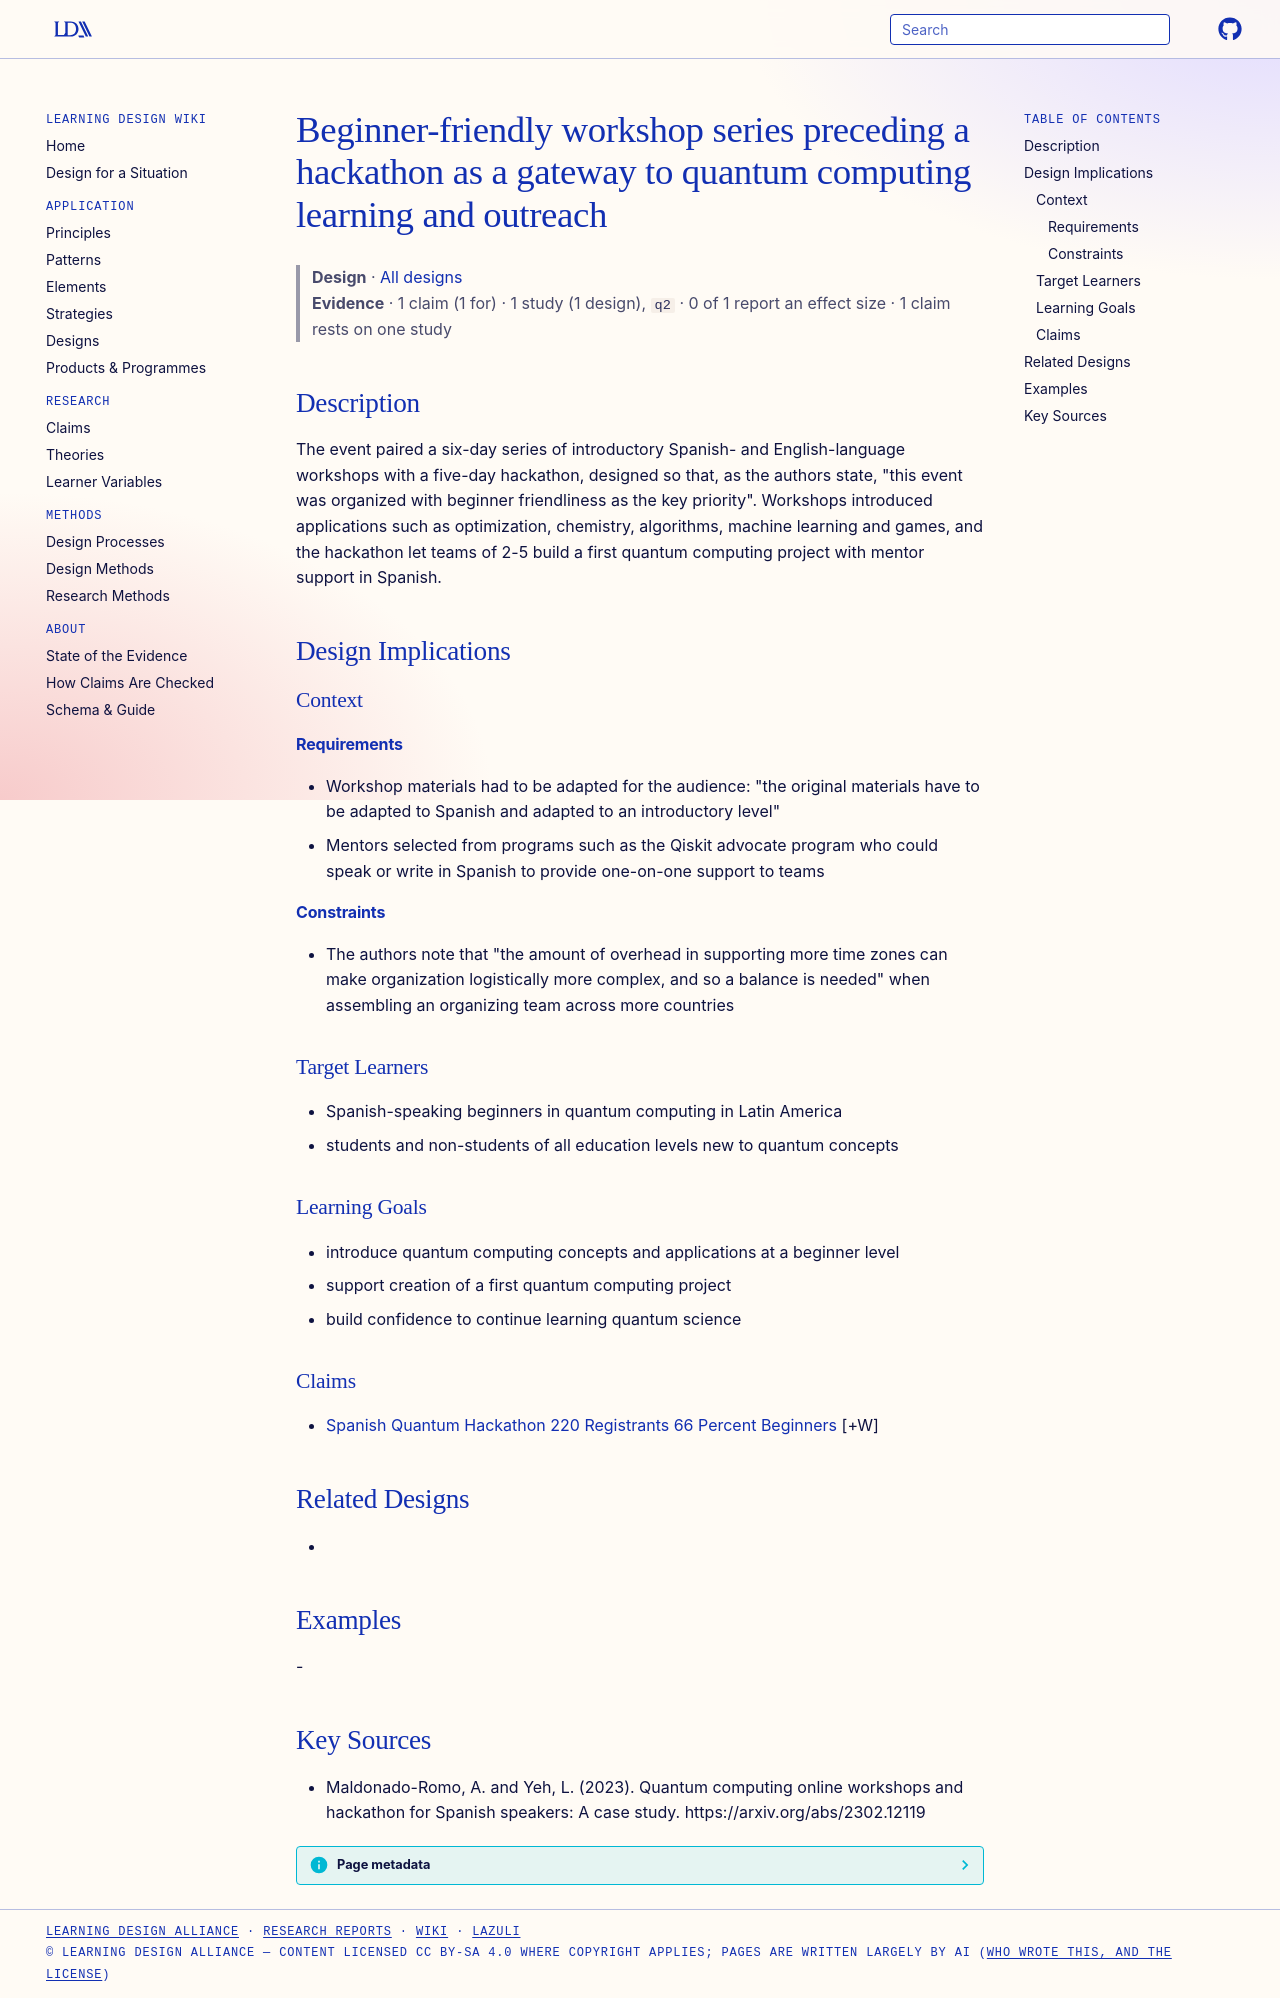

repository: Learning-Design-Alliance/learning-wiki · page: designs/beginner-friendly-workshop-series-then-hackathon/index.html · generator: mkdocs

---
type: design
id: beginner-friendly-workshop-series-then-hackathon
title: Beginner-friendly workshop series preceding a hackathon as a gateway to quantum computing learning and outreach
description: "The event paired a six-day series of introductory Spanish- and English-language workshops with a five-day hackathon, designed so that, as the authors state, \"this event was organized with beginner friendliness as the..."
status: review
generated:
  by: "process:settle-candidates"
  at: 2026-11-19
sources:
  - id: maldonado-romo-2023
    resource: "https://arxiv.org/abs/2302.12119"
    title: "Maldonado-Romo, A. and Yeh, L. (2023). Quantum computing online workshops and hackathon for Spanish speakers: A case study. https://arxiv.org/abs/2302.12119"
    author: Maldonado-Romo, A. and Yeh, L
---

# Beginner-friendly workshop series preceding a hackathon as a gateway to quantum computing learning and outreach

> **Design** · [All designs](index.md)
> **Evidence** · 1 claim (1 for) · 1 study (1 design), `q2` · 0 of 1 report an effect size · 1 claim rests on one study

## Description
The event paired a six-day series of introductory Spanish- and English-language workshops with a five-day hackathon, designed so that, as the authors state, "this event was organized with beginner friendliness as the key priority". Workshops introduced applications such as optimization, chemistry, algorithms, machine learning and games, and the hackathon let teams of 2-5 build a first quantum computing project with mentor support in Spanish.

## Design Implications

### Context
#### Requirements
- Workshop materials had to be adapted for the audience: "the original materials have to be adapted to Spanish and adapted to an introductory level"
- Mentors selected from programs such as the Qiskit advocate program who could speak or write in Spanish to provide one-on-one support to teams
#### Constraints
- The authors note that "the amount of overhead in supporting more time zones can make organization logistically more complex, and so a balance is needed" when assembling an organizing team across more countries

### Target Learners
- Spanish-speaking beginners in quantum computing in Latin America
- students and non-students of all education levels new to quantum concepts

### Learning Goals
- introduce quantum computing concepts and applications at a beginner level
- support creation of a first quantum computing project
- build confidence to continue learning quantum science

### Claims
- [Spanish Quantum Hackathon 220 Registrants 66 Percent Beginners](../claims/spanish-quantum-hackathon-220-registrants-66-percent-beginners.md) [+W]

## Related Designs
- 

## Examples
-

## Key Sources
- Maldonado-Romo, A. and Yeh, L. (2023). Quantum computing online workshops and hackathon for Spanish speakers: A case study. https://arxiv.org/abs/2302.12119
